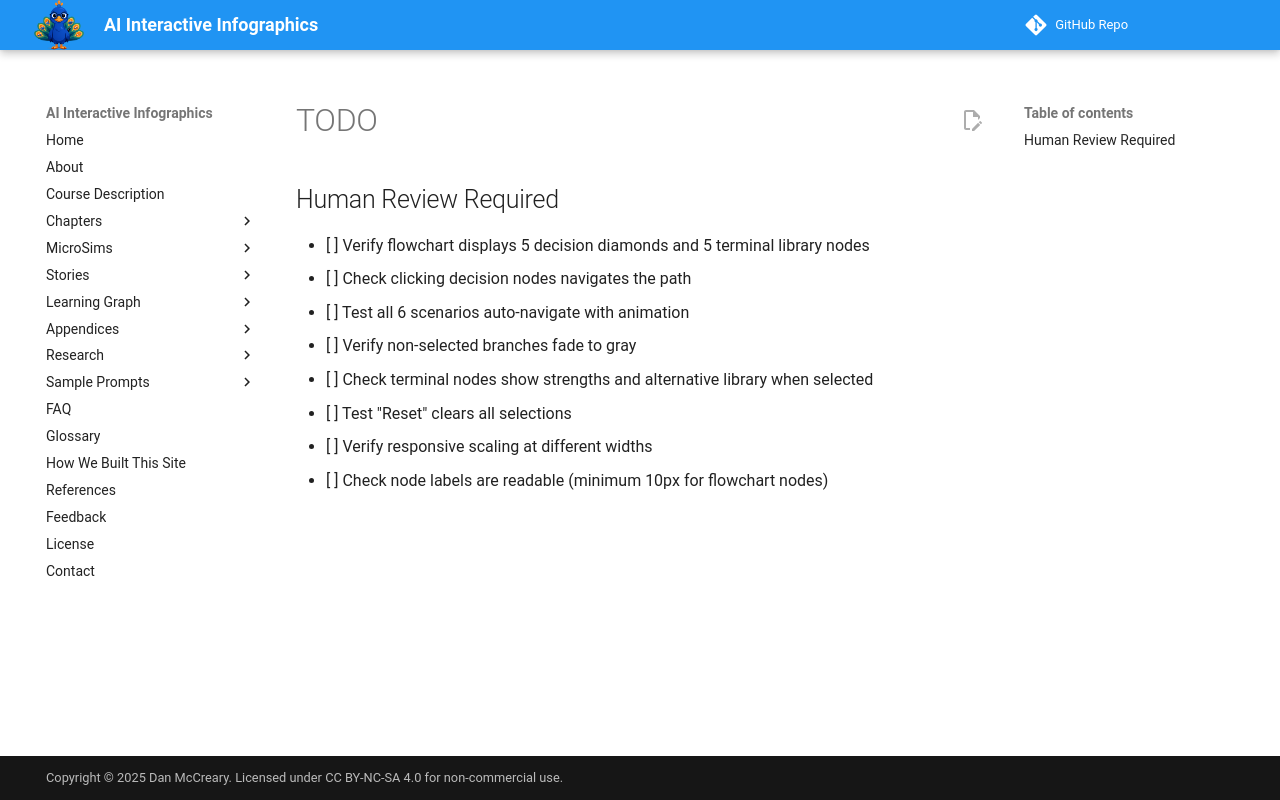

repository: dmccreary/infographics · page: sims/library-selection-flowchart/TODO/index.html · generator: mkdocs

## Human Review Required

- [ ] Verify flowchart displays 5 decision diamonds and 5 terminal library nodes
- [ ] Check clicking decision nodes navigates the path
- [ ] Test all 6 scenarios auto-navigate with animation
- [ ] Verify non-selected branches fade to gray
- [ ] Check terminal nodes show strengths and alternative library when selected
- [ ] Test "Reset" clears all selections
- [ ] Verify responsive scaling at different widths
- [ ] Check node labels are readable (minimum 10px for flowchart nodes)
